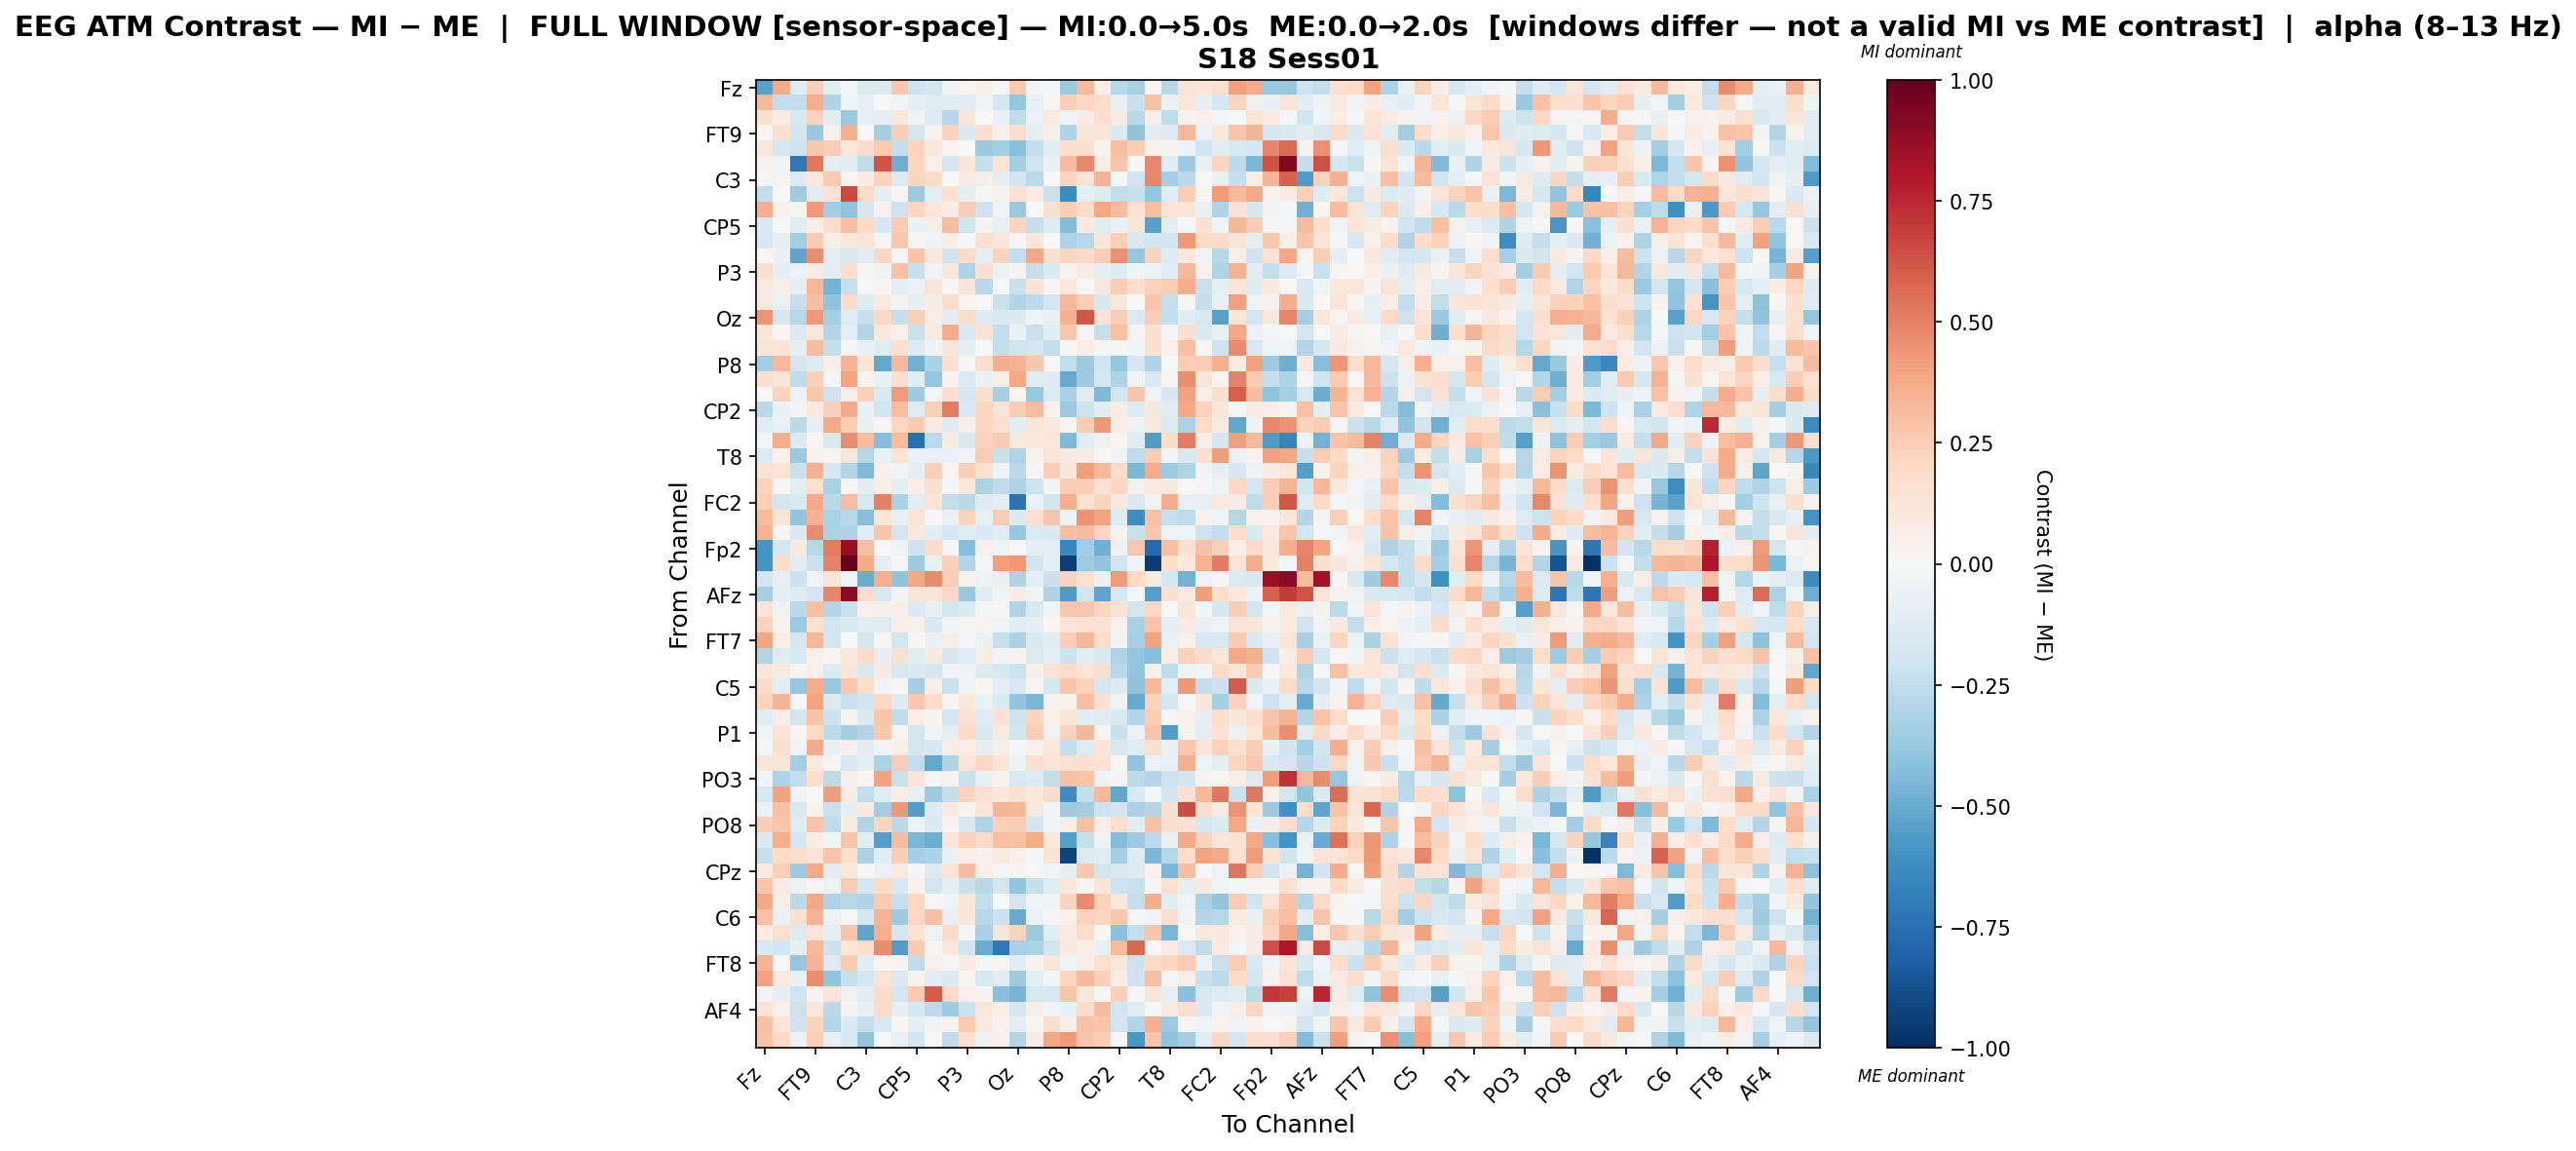

The data file committed next to this chart (first rows):
, Fz, F3, F7, FT9, FC5, FC1, C3, T7, TP9, CP5, CP1, Pz, P3, P7, O1, Oz, O2, P4, P8, TP10, CP6, CP2, Cz
Fz, -0.5422, 0.3679, -0.1194, 0.2375, -0.1127, -0.01466, -0.14, -0.1389, 0.2658, -0.2106, -0.1852, -0.05127, 0.0189, 0.05696, -0.02171, 0.2578, -0.02772, -0.01999, -0.3692, 0.323, 0.06582, -0.2844, -0.3263
F3, 0.3213, -0.2432, -0.2456, 0.3621, -0.2974, -0.0405, -0.08037, -0.002192, -0.03101, -0.08624, -0.12, -0.1039, -0.1163, -0.04347, -0.1664, -0.3905, -0.07777, 0.02191, 0.2375, 0.2099, 0.181, -0.08592, -0.2253
F7, 0.1627, 0.07214, -0.1596, 0.226, -0.1203, -0.3748, -0.07825, -0.08888, 0.1043, -0.03388, -0.1262, -0.2854, 0.1247, 0.007242, -0.06985, -0.2511, -0.05634, 0.09961, -0.04606, 0.08094, 0.1675, 0.08219, -0.268
FT9, 0.01663, 0.1644, -0.1939, -0.3781, 0.04052, 0.3583, 0.002153, -0.3363, 0.2425, -0.1829, 0.05282, 0.2342, -0.1349, 0.1659, 0.05072, 0.1734, -0.08805, 0.06996, -0.3084, 0.1188, 0.1228, -0.1373, -0.4048
FC5, 0.109, -0.1768, -0.2087, 0.2667, 0.2441, 0.1036, 0.1948, 0.2602, -0.2364, 0.2274, 0.114, 0.02226, -0.002578, -0.3696, -0.351, -0.4159, -0.2458, -0.1101, 0.1665, 0.152, 0.02971, 0.2989, 0.2435
FC1, 0.04117, -0.05053, -0.7109, 0.5285, -0.1006, -0.116, -0.2568, 0.6327, -0.4859, 0.2117, 0.05099, -0.1872, 0.1199, -0.2302, 0.1286, -0.3315, -0.1985, -0.06673, 0.3051, 0.4766, 0.07647, 0.2839, -0.007484
C3, -0.02117, 0.02963, -0.1371, 0.1046, 0.2605, 0.02073, 0.07339, 0.2204, -0.1348, 0.2247, 0.2002, 0.00249, 0.07641, 0.056, -0.08899, -0.1938, -0.2721, -0.007633, 0.2171, 0.1258, 0.3369, -0.022, -0.2009
T7, -0.2474, 0.003113, -0.3528, -0.1131, 0.1524, 0.661, 0.1892, -0.08993, 0.01315, -0.3602, -0.08622, 0.1668, -0.09431, 0.01354, 0.04643, 0.1493, 0.08304, -0.2255, -0.6402, -0.09916, -0.1287, -0.2382, -0.2245
TP9, 0.3609, 0.04414, 0.0258, 0.4233, -0.3485, -0.402, -0.1669, 0.04104, -0.2078, 0.2129, 0.1149, 0.08138, 0.2487, -0.2064, -0.03849, -0.3684, 0.004171, 0.149, 0.2423, 0.192, 0.3897, 0.305, 0.1439
CP5, -0.1412, -0.003434, -0.1159, 0.06273, 0.1788, 0.2976, 0.195, -0.171, 0.2639, -0.06116, 0.06294, 0.3148, -0.1964, 0.03437, -0.07538, 0.2152, -0.2339, -0.1271, -0.4321, 0.09055, -0.1193, -0.06508, 0.13
CP1, -0.1598, -0.09327, -0.3456, 0.2631, 0.05548, 0.1034, 0.135, -0.009747, 0.2705, 0.01123, -0.04269, 0.07016, -0.01354, 0.1532, 0.1131, 0.01916, 0.1144, -0.0005517, -0.3104, -0.2751, 0.1219, 0.2378, -0.1512
Pz, 0.013, -0.06459, -0.526, 0.4613, -0.1066, -0.1456, -0.1132, 0.2076, -0.02052, 0.2884, 0.1092, -0.1961, 0.1935, -0.08777, 0.2305, -0.2492, 0.3861, 0.1543, 0.2187, 0.192, 0.2466, 0.4602, -0.3781
P3, 0.1572, -0.09523, -0.06159, 0.07171, -0.1147, 0.1767, 0.02316, -0.03469, 0.2899, -0.2212, -0.03679, 0.1103, -0.3079, 0.1636, -0.06338, 0.0302, -0.233, -0.1344, 0.03774, 0.07098, -0.09484, -0.1279, -0.05361
P7, 0.09303, 0.06006, -0.09125, 0.3329, -0.4723, -0.2299, -0.003785, 0.01921, -0.09055, -0.05713, 0.1221, 0.009493, 0.1317, -0.2706, -0.003449, -0.2227, 0.1461, 0.01254, 0.1091, 0.004634, 0.1057, 0.2433, 0.1574
O1, 0.0934, -0.06571, -0.2343, 0.3044, -0.4016, 0.1889, -0.1289, 0.09692, -0.03388, -0.08544, 0.0706, 0.1728, 0.01864, -0.004516, -0.224, -0.2895, -0.2593, -0.1854, 0.3304, 0.2383, -0.1756, 0.1114, -0.0006547
Oz, 0.4431, -0.1677, -0.289, 0.4317, -0.3311, -0.1177, -0.2274, 0.2074, -0.2348, 0.2392, 0.07278, -0.1034, 0.1816, -0.1317, -0.148, -0.1475, -0.03623, -0.06835, 0.3543, 0.6222, 0.1332, 0.2482, -0.1407
O2, 0.1217, 0.01907, -0.1467, 0.1103, -0.2945, -0.09529, -0.2919, 0.1045, 0.05315, -0.2202, 0.08671, 0.3727, -0.1516, 0.1476, -0.2448, -0.06307, -0.2263, -0.1155, 0.2671, 0.01002, -0.2311, 0.2905, 0.02345
P4, 0.1326, 0.1403, -0.0872, 0.315, -0.2359, -0.02183, -0.07156, -0.1197, 0.1707, -0.133, -0.04719, 0.1244, -0.09958, -0.0009816, -0.2374, -0.2011, -0.1845, -0.2469, 0.01801, 0.06709, -0.01501, 0.01482, -0.02389
P8, -0.3476, 0.3279, -0.1885, -0.126, 0.06658, 0.3477, 0.1401, -0.5119, 0.3264, -0.478, -0.3139, 0.1665, 0.01486, 0.1692, 0.3636, 0.3507, 0.2669, -0.006263, -0.2492, -0.3604, -0.2012, -0.3839, -0.1652
TP10, 0.1638, 0.1229, -0.2559, 0.2353, -0.01658, 0.392, 0.03075, -0.06392, 0.1707, -0.1113, -0.3873, 0.0262, -0.1405, -0.06826, 0.05822, 0.3844, -0.1246, -0.1301, -0.5031, -0.3559, -0.1728, -0.3084, -0.02775
CP6, 0.007479, 0.2282, -0.0576, 0.2725, -0.2054, 0.06697, 0.2397, -0.1441, 0.4232, -0.354, -0.02035, 0.1589, -0.1695, 0.1619, -0.3319, 0.01638, -0.3754, -0.1362, -0.3229, -0.1249, -0.4442, -0.1946, 0.2768
CP2, -0.2674, -0.06983, -0.03067, 0.1005, 0.2361, 0.38, -0.06774, -0.1843, 0.3064, -0.1308, 0.2413, 0.5095, -0.1574, 0.2144, 0.1384, 0.2473, 0.3147, 0.0248, -0.3674, -0.2042, -0.1159, 0.07502, -0.1307
Cz, -0.1184, -0.07367, -0.2671, -0.0794, 0.3754, 0.2491, -0.06287, 0.01954, 0.2071, 0.2608, 0.0865, -0.128, 0.06736, 0.2186, 0.1667, -0.1125, 0.1394, 0.09597, 0.01594, 0.2469, 0.4301, 0.07139, -0.05411
C4, -0.03056, 0.3606, -0.134, 0.01687, -0.1551, 0.468, 0.3112, -0.4226, 0.3136, -0.7502, -0.2656, 0.08683, -0.1559, 0.2247, 0.259, 0.09738, 0.09415, 0.1156, -0.4393, -0.1081, -0.05206, 0.01577, -0.1089
T8, -0.1456, 0.04351, -0.3732, 0.0428, 0.007828, 0.1175, -0.2842, -0.07179, 0.139, -0.05832, -0.07048, -0.06614, -0.02831, 0.2528, -0.2227, -0.305, 0.04181, 0.1377, 0.09088, 0.07121, 0.007724, -0.04189, -0.253
FT10, 0.1446, 0.1406, -0.2254, 0.3547, -0.1773, -0.2964, -0.4441, 0.04682, -0.03119, -0.09122, 0.2389, 0.02152, 0.2369, 0.1545, -0.04166, -0.2715, 0.01702, 0.2546, 0.1102, 0.4149, 0.3211, 0.1872, -0.4583
FC6, 0.2205, -0.01422, -0.1087, 0.1584, -0.3229, 0.02307, -0.1124, 0.06144, -0.101, 0.06932, 0.1582, -0.01683, 0.1076, -0.3153, -0.2537, -0.309, -0.2047, 0.02867, 0.2461, 0.2431, 0.1449, 0.2105, 0.04175
FC2, 0.2407, -0.1827, -0.1546, 0.3793, -0.2732, 0.3088, -0.1599, 0.5067, -0.3179, -0.1032, 0.1304, -0.2439, -0.266, -0.126, -0.09755, -0.7391, -0.06692, -0.202, 0.3662, 0.1551, 0.2198, 0.09708, -0.1502
F4, 0.3129, 0.1351, -0.3983, 0.3469, -0.3143, -0.2817, -0.428, 0.1185, -0.08314, 0.1391, -0.009586, -0.07322, 0.232, -0.07436, 0.2467, -0.1372, 0.1596, 0.2812, -0.05306, 0.4483, 0.3985, -0.1258, -0.623
F8, 0.3497, -0.02021, -0.142, 0.4713, -0.3143, -0.311, -0.1075, 0.2803, -0.1931, 0.1085, -0.109, -0.1687, -0.1043, -0.1495, -0.102, -0.3756, -0.1365, -0.1559, 0.2996, 0.3169, 0.2159, 0.0303, -0.2244
Fp2, -0.5983, -0.1725, 0.1015, -0.2854, 0.5124, 0.8748, 0.2975, -0.007241, -0.04057, -0.2165, 0.1936, -0.01908, -0.4221, 0.05288, -0.05158, 0.003906, -0.1006, -0.09131, -0.6436, -0.3477, -0.4784, -0.0593, 0.2717
AF7, -0.5989, 0.1789, -0.1148, -0.224, 0.4981, 1.0, 0.3748, -0.09438, -0.01018, -0.355, -0.07942, 0.2414, -0.291, -0.01271, 0.4143, 0.4312, -0.1916, -0.09851, -0.9415, -0.3526, -0.3921, -0.1987, -0.03349
AF3, -0.1798, -0.0829, -0.2158, -0.03473, 0.1229, -0.03331, -0.4981, 0.3582, -0.3999, 0.3833, 0.4727, 0.2393, 0.03581, -0.0545, -0.07492, -0.3109, -0.09658, -0.2238, 0.2244, 0.1429, -0.06965, 0.427, 0.1959
AFz, -0.331, -0.1001, -0.1307, -0.1905, 0.4921, 0.8989, 0.18, -0.1585, -0.02603, 0.1302, 0.1265, 0.2044, -0.3786, -0.1179, -0.03749, 0.0715, -0.03868, -0.2995, -0.5694, -0.1929, -0.5275, -0.1607, -0.01675
F1, 0.1308, -0.03348, -0.2721, 0.2984, -0.2958, -0.2228, 0.05275, 0.05652, 0.05953, -0.1398, -0.08226, -0.1807, -0.1415, -0.0171, -0.02269, -0.3033, -0.1426, -0.04351, 0.2674, 0.2733, 0.2118, 0.1438, -0.1852
F5, 0.2306, 0.02997, -0.3686, 0.1605, -0.1881, -0.1329, -0.1063, -0.1199, 0.05832, 0.05225, -0.1509, -0.02355, 0.02279, 0.02515, -0.04654, -0.1049, -0.09069, 0.01569, 0.1313, 0.1428, 0.146, 0.04341, -0.3266
FT7, 0.395, 0.06545, -0.1654, 0.3309, -0.1861, -0.0004593, -0.1738, 0.01275, -0.1867, 0.01504, -0.0643, 0.06717, -0.01458, -0.06334, -0.2275, -0.3173, -0.1437, -0.1206, 0.2424, 0.3322, 0.1818, -0.03802, -0.3306
FC3, -0.3045, -0.1204, -0.1486, 0.05187, 0.008912, 0.1109, 0.2022, -0.07849, 0.1543, -0.1073, 0.09123, -0.1688, -0.1157, 0.07085, -0.02435, 0.03145, -0.1466, -0.09381, -0.2174, -0.117, -0.1506, -0.3001, -0.3905
C1, 0.1162, 0.08914, 0.0221, 0.04792, -0.1372, 0.131, -0.1482, 0.09247, -0.1618, -0.1354, -0.1712, -0.03819, -0.03749, -0.1385, -0.1587, -0.217, 0.06164, 0.1455, 0.174, 0.1339, 0.1783, -0.2777, -0.3955
C5, 0.1891, -0.1127, -0.3844, 0.3706, -0.3821, 0.2719, 0.1802, -0.02979, 0.009803, -0.3359, 0.06026, -0.223, -0.03825, 0.01782, -0.08662, -0.1555, 0.01264, -0.1767, 0.2757, 0.2299, -0.1777, -0.1359, -0.4023
TP7, 0.2248, 0.3391, -0.01879, 0.4026, -0.1466, -0.2227, -0.2008, 0.2069, -0.1325, 0.2704, 0.185, 0.02071, 0.1052, -0.06914, -0.1396, -0.3912, -0.4566, 0.02763, 0.04677, 0.3014, 0.1531, -0.03706, -0.5018
CP3, -0.1181, 0.05719, -0.1937, 0.289, -0.2111, 0.03153, -0.143, 0.274, -0.252, 0.05764, 0.02649, -0.191, 0.1463, -0.1302, 0.1556, -0.204, 0.2214, 0.05271, 0.123, -0.1086, -0.1315, -0.1545, -0.2933
P1, -0.03531, 0.1366, 0.01894, 0.197, -0.2645, -0.3424, -0.2939, 0.2711, 0.01948, -0.1837, -0.03528, -0.09381, 0.2003, -0.1562, 0.09589, -0.1822, 0.2437, -0.03736, 0.2328, 0.3291, 0.02031, -0.219, -0.06992
P5, -0.01345, 0.1769, -0.0324, 0.3686, -0.07268, 0.05262, -0.1163, -0.02771, 0.06604, -0.1805, -0.1636, 0.07803, 0.07474, -0.09622, 0.05595, -0.01245, 0.04366, 0.1089, -0.2487, -0.1256, 0.1326, -0.1609, -0.1209
PO7, 0.1219, 0.1308, -0.3364, 0.09872, 0.03017, -0.1626, -0.09825, -0.3138, 0.2458, -0.2459, -0.5101, -0.3041, 0.1313, 0.207, 0.118, -0.05575, 0.1708, 0.1203, 0.1667, 0.1699, 0.1441, 0.01451, -0.4007
PO3, -0.03782, -0.3067, -0.2478, 0.1641, -0.2622, 0.05506, 0.01695, 0.4034, -0.2231, 0.1299, 0.01023, 0.03408, -0.2198, -0.07036, 0.0345, -0.161, -0.128, -0.2467, 0.29, 0.2815, -0.04993, 0.02466, -0.26
POz, -0.1596, 0.3991, -0.02621, -0.002063, 0.4158, 0.07495, -0.2477, -0.1187, 0.06381, -0.0817, -0.3612, -0.2373, 0.2298, 0.1553, 0.114, 0.1508, 0.1059, 0.1806, -0.6173, -0.2369, 0.3335, -0.5231, -0.1508
PO4, -0.0652, 0.2955, -0.1613, 0.03719, -0.2239, -0.09241, 0.08908, -0.3477, 0.4374, -0.5582, -0.1291, 0.09948, 0.02693, 0.1303, 0.3366, 0.3338, 0.09316, -0.02528, -0.3617, -0.3434, -0.2152, -0.191, -0.3262
PO8, 0.2482, 0.2756, -0.1207, 0.287, -0.2546, 0.08601, -0.3026, 0.2171, -0.2687, -0.05431, -0.1436, 0.02752, -0.149, -0.3053, 0.2392, 0.2471, -0.1919, -0.02939, 0.0647, 0.2964, 0.06962, 0.1796, -0.1058
P6, -0.1457, 0.3625, -0.1737, 0.07451, -0.0276, 0.2751, -0.1189, -0.5499, 0.3181, -0.4532, -0.4844, 0.1324, 0.2343, 0.1885, 0.304, 0.2917, 0.3695, 0.1031, -0.5494, -0.2275, -0.05277, -0.4323, -0.3546
P2, -0.2283, 0.2014, 0.1755, 0.13, 0.2855, 0.1665, -0.3245, -0.1157, 0.2498, -0.3298, -0.3137, -0.07637, 0.06987, 0.04425, 0.09061, 0.05152, -0.01332, 0.1433, -0.9281, -0.1431, -0.1185, -0.3329, -0.1288
CPz, 0.1012, 0.2405, -0.3619, 0.3793, -0.109, 0.1097, 0.01991, -0.06222, 0.09184, -0.01737, -0.1395, 0.1395, 0.3063, 0.05458, -0.01299, 0.02909, 0.003233, -0.03563, -0.08765, 0.2695, -0.1868, -0.1551, -0.1279
CP4, 0.2736, 0.08229, -0.05674, 0.01138, -0.04891, 0.2543, -0.1693, 0.1966, -0.1627, 0.04626, -0.1801, -0.09138, -0.2198, -0.2755, -0.1837, -0.3957, -0.2332, -0.1228, 0.115, 0.02964, 0.137, -0.2173, -0.2188
TP8, 0.3866, 0.06016, -0.2691, 0.3875, -0.311, -0.2768, -0.2979, 0.2627, -0.2311, 0.2089, -1.6524422623778516e-05, -0.03919, 0.1178, -0.2375, 0.0003299, -0.1864, -0.02501, -0.04381, 0.2325, 0.4734, 0.2282, 0.1043, -0.2418
C6, 0.2932, -0.07325, 0.1577, 0.3368, -0.05875, 0.003201, -0.168, 0.3372, -0.3547, 0.2062, 0.2971, -0.07482, 0.1187, -0.275, -0.2169, -0.5076, -0.0622, 0.023, 0.04759, 0.2241, 0.2151, 0.2691, 0.003523
C2, 0.09642, 0.1712, -0.1267, 0.1345, -0.09127, 0.2866, -0.5288, 0.3579, -0.178, 0.1468, -0.04841, 0.1946, -0.0205, -0.3217, 0.1187, 0.2268, -0.3628, -0.1091, 0.09452, 0.1847, 0.008859, -0.4212, -0.2485
FC4, -0.1528, -0.192, -0.08401, 0.3215, -0.2165, 0.1203, 0.1791, 0.464, -0.5616, 0.2642, 0.01506, 0.1088, -0.2005, -0.4957, -0.7109, -0.3268, -0.3163, -0.1983, 0.09827, 0.06657, -0.07774, 0.3175, 0.5703
FT8, 0.3405, -0.002124, -0.3867, 0.3395, -0.1294, 0.2598, -0.1095, 0.01717, 0.02591, -0.2519, 0.0475, -0.02122, 0.0832, -0.01179, 0.01931, -0.109, 0.03453, 0.1387, -0.05123, 0.0658, 0.1578, 0.1135, -0.2057
F6, 0.3994, 0.09893, -0.067, 0.4639, -0.4004, -0.233, -0.1838, 0.1317, -0.1428, 0.03579, -0.1016, -0.1426, 0.01363, -0.1539, -0.1116, -0.3522, -0.08714, -0.02481, 0.2114, 0.3248, 0.2351, 0.07539, -0.2043
AF8, -0.03052, -0.08186, -0.1956, 0.03415, 0.124, -0.05436, -0.1021, 0.1941, -0.1887, 0.2653, 0.6022, 0.1935, 0.04644, 0.02909, -0.4199, -0.4642, -0.1569, -0.152, 0.2784, 0.115, -0.02335, 0.2408, -0.01476
... 3 more rows
